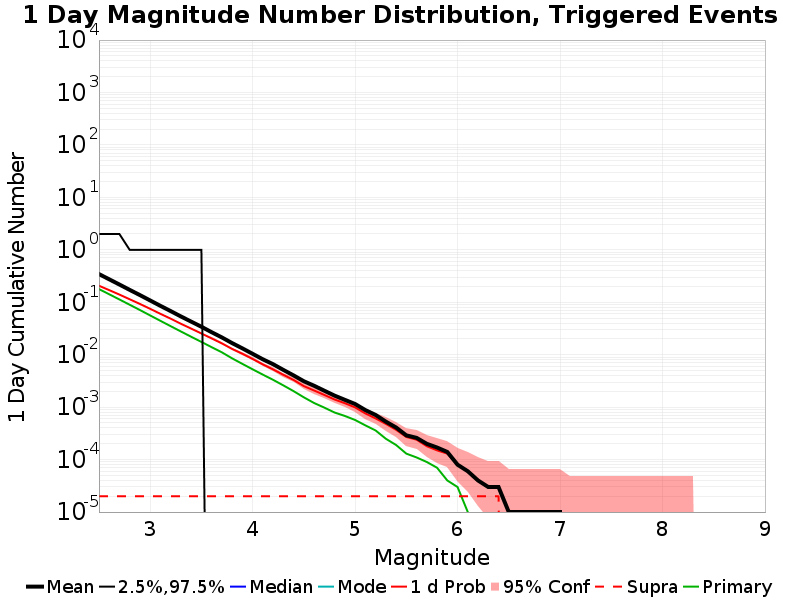

Values plotted in this chart, from the file beside it:
Mag, Mean, 2.5 %ile, 97.5 %ile, Median, Mode, 1 d Probability, 1 d Supra-Seis Prob, Primary Aftershocks Mean
2.5, 0.3451, 0.0, 2.0, 0.0, 0.0, 0.2069, 2.0E-5, 0.1787
2.6, 0.2744, 0.0, 2.0, 0.0, 0.0, 0.1706, 2.0E-5, 0.1422
2.7, 0.2179, 0.0, 2.0, 0.0, 0.0, 0.1403, 2.0E-5, 0.1131
2.8, 0.1724, 0.0, 1.0, 0.0, 0.0, 0.1143, 2.0E-5, 0.08973
2.9, 0.1371, 0.0, 1.0, 0.0, 0.0, 0.09284, 2.0E-5, 0.07114
3.0, 0.1083, 0.0, 1.0, 0.0, 0.0, 0.07501, 2.0E-5, 0.0561
3.1, 0.08549, 0.0, 1.0, 0.0, 0.0, 0.06022, 2.0E-5, 0.04429
3.2, 0.06796, 0.0, 1.0, 0.0, 0.0, 0.0487, 2.0E-5, 0.03504
3.3, 0.05366, 0.0, 1.0, 0.0, 0.0, 0.0389, 2.0E-5, 0.02774
3.4, 0.04282, 0.0, 1.0, 0.0, 0.0, 0.0315, 2.0E-5, 0.02203
3.5, 0.03415, 0.0, 1.0, 0.0, 0.0, 0.02543, 2.0E-5, 0.01754
3.6, 0.02687, 0.0, 0.0, 0.0, 0.0, 0.02045, 2.0E-5, 0.01393
3.7, 0.02136, 0.0, 0.0, 0.0, 0.0, 0.01643, 2.0E-5, 0.0111
3.8, 0.01665, 0.0, 0.0, 0.0, 0.0, 0.01291, 2.0E-5, 0.00852
3.9, 0.01322, 0.0, 0.0, 0.0, 0.0, 0.01044, 2.0E-5, 0.00669
4.0, 0.0104, 0.0, 0.0, 0.0, 0.0, 0.00829, 2.0E-5, 0.00527
4.1, 0.00817, 0.0, 0.0, 0.0, 0.0, 0.00653, 2.0E-5, 0.00417
4.2, 0.00659, 0.0, 0.0, 0.0, 0.0, 0.00524, 2.0E-5, 0.00332
4.3, 0.00513, 0.0, 0.0, 0.0, 0.0, 0.00414, 2.0E-5, 0.0026
4.4, 0.00403, 0.0, 0.0, 0.0, 0.0, 0.0033, 2.0E-5, 0.00202
4.5, 0.00312, 0.0, 0.0, 0.0, 0.0, 0.00252, 2.0E-5, 0.00154
4.6, 0.00256, 0.0, 0.0, 0.0, 0.0, 0.00208, 2.0E-5, 0.0012
4.7, 0.00206, 0.0, 0.0, 0.0, 0.0, 0.00171, 2.0E-5, 9.8E-4
4.8, 0.00166, 0.0, 0.0, 0.0, 0.0, 0.0014, 2.0E-5, 7.9E-4
4.9, 0.00138, 0.0, 0.0, 0.0, 0.0, 0.00119, 2.0E-5, 6.8E-4
5.0, 0.00115, 0.0, 0.0, 0.0, 0.0, 9.9E-4, 2.0E-5, 5.7E-4
5.1, 8.8E-4, 0.0, 0.0, 0.0, 0.0, 7.6E-4, 2.0E-5, 4.5E-4
5.2, 7.1E-4, 0.0, 0.0, 0.0, 0.0, 6.1E-4, 2.0E-5, 3.6E-4
5.3, 5.3E-4, 0.0, 0.0, 0.0, 0.0, 4.8E-4, 2.0E-5, 2.5E-4
5.4, 4.1E-4, 0.0, 0.0, 0.0, 0.0, 3.7E-4, 2.0E-5, 1.9E-4
5.5, 2.9E-4, 0.0, 0.0, 0.0, 0.0, 2.7E-4, 2.0E-5, 1.3E-4
5.6, 2.6E-4, 0.0, 0.0, 0.0, 0.0, 2.4E-4, 2.0E-5, 1.1E-4
5.7, 2.0E-4, 0.0, 0.0, 0.0, 0.0, 1.8E-4, 2.0E-5, 9.0E-5
5.8, 1.7E-4, 0.0, 0.0, 0.0, 0.0, 1.5E-4, 2.0E-5, 7.0E-5
5.9, 1.4E-4, 0.0, 0.0, 0.0, 0.0, 1.3E-4, 2.0E-5, 4.0E-5
6.0, 8.0E-5, 0.0, 0.0, 0.0, 0.0, 8.0E-5, 2.0E-5, 3.0E-5
6.1, 6.0E-5, 0.0, 0.0, 0.0, 0.0, 6.0E-5, 2.0E-5, 1.0E-5
6.2, 4.0E-5, 0.0, 0.0, 0.0, 0.0, 4.0E-5, 2.0E-5, 0.0
6.3, 3.0E-5, 0.0, 0.0, 0.0, 0.0, 3.0E-5, 2.0E-5, 0.0
6.4, 3.0E-5, 0.0, 0.0, 0.0, 0.0, 3.0E-5, 2.0E-5, 0.0
6.5, 1.0E-5, 0.0, 0.0, 0.0, 0.0, 1.0E-5, 0.0, 0.0
6.6, 1.0E-5, 0.0, 0.0, 0.0, 0.0, 1.0E-5, 0.0, 0.0
6.7, 1.0E-5, 0.0, 0.0, 0.0, 0.0, 1.0E-5, 0.0, 0.0
6.8, 1.0E-5, 0.0, 0.0, 0.0, 0.0, 1.0E-5, 0.0, 0.0
6.9, 1.0E-5, 0.0, 0.0, 0.0, 0.0, 1.0E-5, 0.0, 0.0
7.0, 1.0E-5, 0.0, 0.0, 0.0, 0.0, 1.0E-5, 0.0, 0.0
7.1, 0.0, 0.0, 0.0, 0.0, 0.0, 0.0, 0.0, 0.0
7.2, 0.0, 0.0, 0.0, 0.0, 0.0, 0.0, 0.0, 0.0
7.3, 0.0, 0.0, 0.0, 0.0, 0.0, 0.0, 0.0, 0.0
7.4, 0.0, 0.0, 0.0, 0.0, 0.0, 0.0, 0.0, 0.0
7.5, 0.0, 0.0, 0.0, 0.0, 0.0, 0.0, 0.0, 0.0
7.6, 0.0, 0.0, 0.0, 0.0, 0.0, 0.0, 0.0, 0.0
7.7, 0.0, 0.0, 0.0, 0.0, 0.0, 0.0, 0.0, 0.0
7.8, 0.0, 0.0, 0.0, 0.0, 0.0, 0.0, 0.0, 0.0
7.9, 0.0, 0.0, 0.0, 0.0, 0.0, 0.0, 0.0, 0.0
8.0, 0.0, 0.0, 0.0, 0.0, 0.0, 0.0, 0.0, 0.0
8.1, 0.0, 0.0, 0.0, 0.0, 0.0, 0.0, 0.0, 0.0
8.2, 0.0, 0.0, 0.0, 0.0, 0.0, 0.0, 0.0, 0.0
8.3, 0.0, 0.0, 0.0, 0.0, 0.0, 0.0, 0.0, 0.0
8.4, 0.0, 0.0, 0.0, 0.0, 0.0, 0.0, 0.0, 0.0
... 6 more rows
